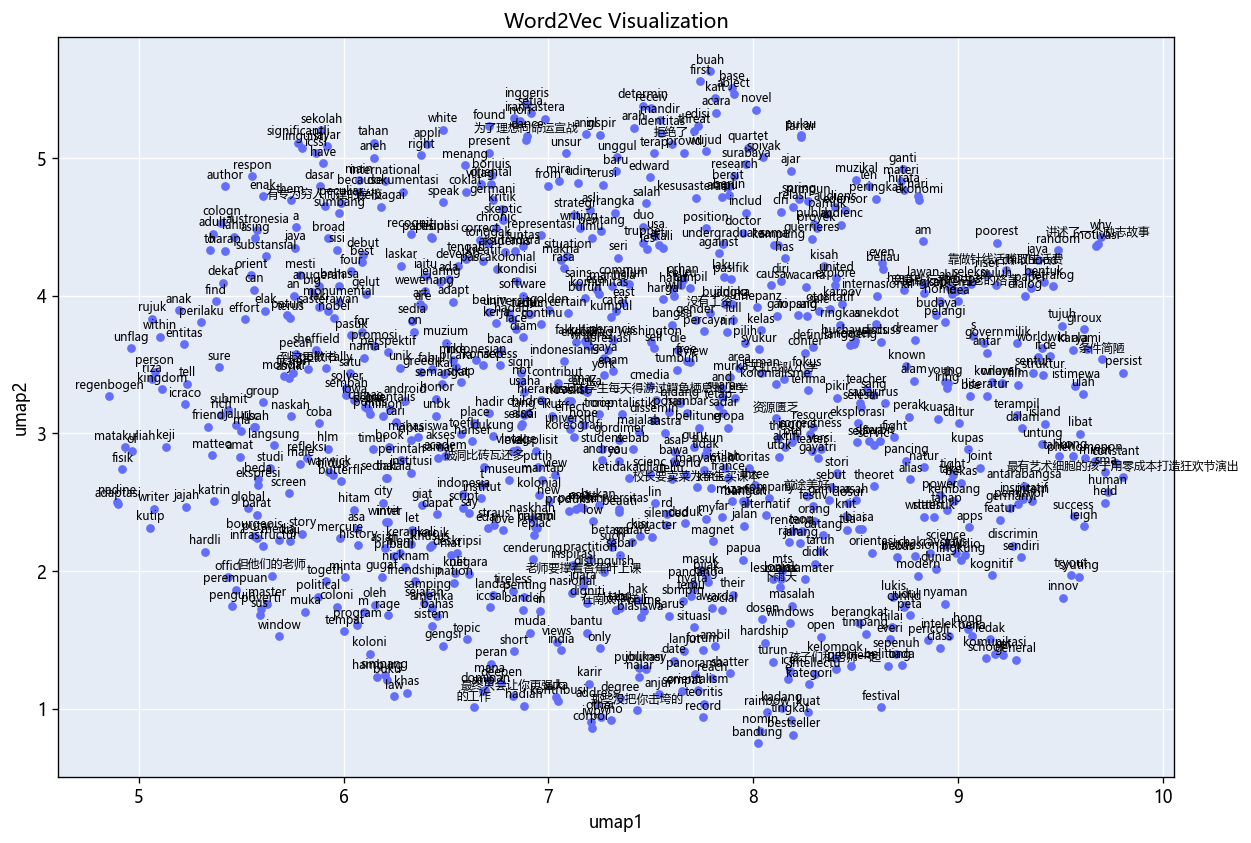

The data file committed next to this chart (first rows):
umap1, umap2, word
6.582, 2.559, indonesia
8.99, 2.13, tulis
5.979, 4.072, bahasa
5.882, 3.915, laki
7.765, 2.841, tidak
8.562, 2.944, siswa
7.846, 3.267, suara
8.893, 3.861, budaya
9.291, 3.354, film
5.577, 2.408, barat
6.545, 1.983, kulit
9.413, 3.421, struktur
8.182, 4.907, ajar
6.949, 2.752, putih
7.587, 3.153, posisi
8.295, 2.365, orang
7.259, 2.804, andrea
6.547, 3.483, bicara
9.362, 2.509, intern
8.933, 3.807, pelangi
6.279, 4.216, laskar
7.447, 2.256, kisi
7.349, 1.735, tahu
8.892, 2.017, dunia
6.786, 4.315, akademis
7.311, 4.069, manusia
8.903, 3.106, kuasa
8.981, 2.511, kembang
8.065, 0.9748, rainbow
8.252, 3.586, confer
8.255, 4.066, wacana
8.035, 3.437, jerman
8.122, 2.97, the
6.985, 5.284, sastera
8.734, 4.77, hirata
7.675, 3.528, free
6.718, 4.814, oriental
8.208, 2.983, inggris
7.853, 3.145, sadar
7.244, 2.477, bukan
6.722, 4.873, borjuis
6.585, 2.46, script
8.532, 2.304, i
8.049, 5.005, spivak
5.532, 2.458, global
7.642, 3.218, bidang
6.144, 2.884, timur
6.611, 1.981, negara
6.211, 1.207, buku
7.957, 3.658, pilih
7.235, 4.039, esei
9.56, 3.606, karya
8.616, 2.944, terbit
8.293, 2.471, festiv
7.798, 1.734, award
6.224, 2.903, book
7.259, 2.884, student
8.014, 5.35, novel
7.908, 4.872, research
9.416, 4.097, bentuk
... 753 more rows
